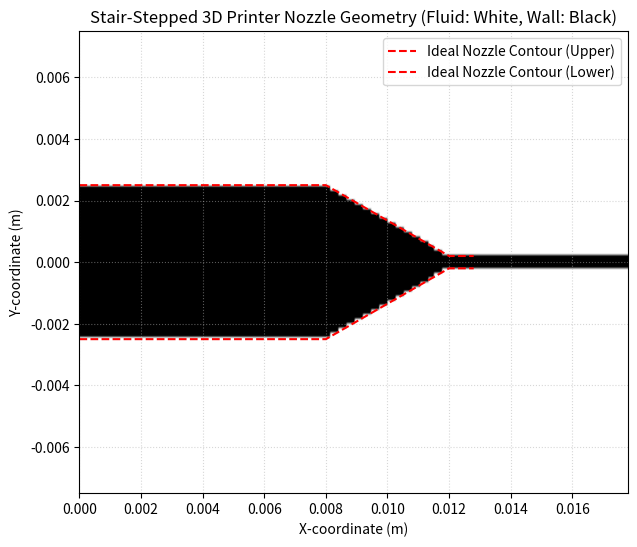

The script that saved this image:
import numpy as np
import matplotlib.pyplot as plt

def create_nozzle_mask_3d_printer_simplified(nx, ny, params):
    """
    Generates a 2D boolean mask for a simplified 3D printer nozzle geometry (chamber, converging, discharge).
    True indicates a fluid cell, False indicates a wall cell.
    Assumes nozzle is symmetric about the x-axis, and we model the upper half.

    Args:
        nx, ny (int): Number of grid points in x and y directions.
        params (dict): Dictionary with nozzle parameters:
            'D_chamber': Diameter of the melting chamber
            'L_chamber': Length of the melting chamber
            'L_converging': Length of the converging section
            'D_discharge': Diameter of the discharge orifice
            'L_discharge': Length of the discharge section
    
    Returns:
        numpy.ndarray: A boolean array of shape (ny, nx) where True is fluid.
        numpy.ndarray: 1D array of x-coordinates of the grid.
        numpy.ndarray: 1D array of y-coordinates of the grid.
    """
    
    # Extract parameters
    D_chamber = params['D_chamber']
    L_chamber = params['L_chamber']
    L_converging = params['L_converging']
    D_discharge = params['D_discharge']
    L_discharge = params['L_discharge']

    # Define x and y coordinates of the full computational domain grid
    # Chamber starts at x=0.0
    x_chamber_start = 0.0
    x_discharge_end = x_chamber_start + L_chamber + L_converging + L_discharge

    # Extend domain slightly beyond the nozzle for outlet BCs
    x_min_domain = x_chamber_start
    x_max_domain = x_discharge_end + 0.005 # Small margin after exit
    
    # Y-range covers the largest diameter, plus a small margin
    y_max_nozzle = D_chamber / 2.0
    y_min_domain = -y_max_nozzle - 0.005
    y_max_domain = y_max_nozzle + 0.005
    
    x = np.linspace(x_min_domain, x_max_domain, nx)
    y = np.linspace(y_min_domain, y_max_domain, ny)
    
    # Initialize mask: Assume all cells are fluid initially
    nozzle_mask = np.ones((ny, nx), dtype=bool)

    # --- Define key points of the upper nozzle contour ---
    # Coordinates (x, y) for the upper profile
    
    # 1. Melting Chamber (cylindrical section)
    y_chamber_top = D_chamber / 2.0
    x_chamber_end = x_chamber_start + L_chamber
    
    # 2. Converging Section (conical)
    x_converging_end = x_chamber_end + L_converging
    y_converging_end_top = D_discharge / 2.0 # At the start of the discharge section
    
    # 3. Discharge Section (small cylindrical exit)
    y_discharge_top = D_discharge / 2.0 # This is the same as y_converging_end_top
    
    # Define the sequence of points for the upper contour (for plotting the ideal shape)
    upper_contour_points = np.array([
        [x_chamber_start, y_chamber_top],    # 0: Start of chamber (upper corner)
        [x_chamber_end, y_chamber_top],      # 1: End of chamber (upper corner)
        [x_converging_end, y_converging_end_top], # 2: End of converging section
        [x_discharge_end, y_discharge_top]  # 3: End of discharge section (nozzle exit)
    ])
    
    # Loop through each grid point to determine if it's a wall or fluid
    for j in range(ny):
        for i in range(nx):
            current_x = x[i]
            current_y = y[j]

            is_fluid = False
            
            # First, check if within the main X bounds of the nozzle body itself
            if current_x < x_chamber_start or current_x > x_discharge_end:
                 # Outside the main nozzle body, but could still be fluid in inlet/outlet extensions
                 # For this simplified case, we assume fluid only exists within the nozzle defined.
                 # If you need flow *before* chamber or *after* discharge for BCs, adjust this.
                 # For now, let's include the outlet extension as fluid.
                 if current_x > x_discharge_end and abs(current_y) <= y_discharge_top:
                     is_fluid = True
                 else:
                     nozzle_mask[j, i] = False
                     continue # Skip to next point if definitely outside

            # Now, check against the nozzle's upper/lower contours
            if current_y < 0: # Lower half
                # Find the y-value of the lower contour at current_x
                y_contour_lower_at_x = 0.0 

                if current_x <= x_chamber_end: # Melting Chamber
                    y_contour_lower_at_x = -y_chamber_top
                elif current_x <= x_converging_end: # Converging Section
                    # Line between (x_chamber_end, -y_chamber_top) and (x_converging_end, -y_converging_end_top)
                    m = (-y_converging_end_top - (-y_chamber_top)) / (x_converging_end - x_chamber_end)
                    b = -y_chamber_top - m * x_chamber_end
                    y_contour_lower_at_x = m * current_x + b
                elif current_x <= x_discharge_end: # Discharge Section
                    y_contour_lower_at_x = -y_discharge_top
                else: # After discharge exit, treat as open fluid below current y_discharge_top
                    y_contour_lower_at_x = -y_discharge_top
                     
                if current_y >= y_contour_lower_at_x:
                    is_fluid = True

            else: # Upper half (current_y >= 0)
                # Find the y-value of the upper contour at current_x
                y_contour_upper_at_x = 0.0

                if current_x <= x_chamber_end: # Melting Chamber
                    y_contour_upper_at_x = y_chamber_top
                elif current_x <= x_converging_end: # Converging Section
                    # Line between (x_chamber_end, y_chamber_top) and (x_converging_end, y_converging_end_top)
                    m = (y_converging_end_top - y_chamber_top) / (x_converging_end - x_chamber_end)
                    b = y_chamber_top - m * x_chamber_end
                    y_contour_upper_at_x = m * current_x + b
                elif current_x <= x_discharge_end: # Discharge Section
                    y_contour_upper_at_x = y_discharge_top
                else: # After discharge exit, treat as open fluid above current y_discharge_top
                    y_contour_upper_at_x = y_discharge_top

                if current_y <= y_contour_upper_at_x:
                    is_fluid = True
            
            nozzle_mask[j, i] = is_fluid

    return nozzle_mask, x, y, upper_contour_points

# --- Example Usage ---
if __name__ == "__main__":
    # Define grid parameters
    nx = 201 
    ny = 101 
    # dx = 0.005 
    # dy = 0.005 

    # Define 3D printer nozzle parameters (example values in meters)
    nozzle_params_3d_printer = {
        'D_chamber': 0.005,    # Melting chamber diameter
        'L_chamber': 0.008,    # Melting chamber length
        'L_converging': 0.004, # Length of conical section
        'D_discharge': 0.0004, # Nozzle orifice diameter (0.4 mm)
        'L_discharge': 0.0008  # Length of the final discharge section (short)
    }

    nozzle_mask, x_grid, y_grid, upper_contour_points = create_nozzle_mask_3d_printer_simplified(nx, ny, nozzle_params_3d_printer)

    # Visualize the mask
    plt.figure(figsize=(12, 6))
    plt.imshow(nozzle_mask, origin='lower', extent=[x_grid.min(), x_grid.max(), y_grid.min(), y_grid.max()], cmap='Greys')
    plt.title("Stair-Stepped 3D Printer Nozzle Geometry (Fluid: White, Wall: Black)")
    plt.xlabel("X-coordinate (m)")
    plt.ylabel("Y-coordinate (m)")
    
    # Plot the ideal (continuous) nozzle lines for comparison
    plt.plot(upper_contour_points[:, 0], upper_contour_points[:, 1], 'r--', label='Ideal Nozzle Contour (Upper)')
    
    # Generate and plot the lower contour
    lower_contour_points = np.array([ [p[0], -p[1]] for p in upper_contour_points ])
    plt.plot(lower_contour_points[:, 0], lower_contour_points[:, 1], 'r--', label='Ideal Nozzle Contour (Lower)')
    
    plt.legend()
    plt.grid(True, linestyle=':', alpha=0.5)
    plt.gca().set_aspect('equal', adjustable='box')
    plt.xlim(x_grid.min(), x_grid.max()) # Ensure full domain is shown
    plt.ylim(y_grid.min(), y_grid.max()) # Ensure full domain is shown
    plt.show()

    print(f"Mask shape: {nozzle_mask.shape}")
    print(f"Fluid cells: {np.sum(nozzle_mask)}")
    print(f"Wall cells: {np.sum(~nozzle_mask)}")